Photos from the image-classification dataset "30images" in the GitHub repository LABA-SNU/LeafVision. Its 3 classes are: tomato healthy, tomato leaf mold, tomato yellow leaf curl virus.

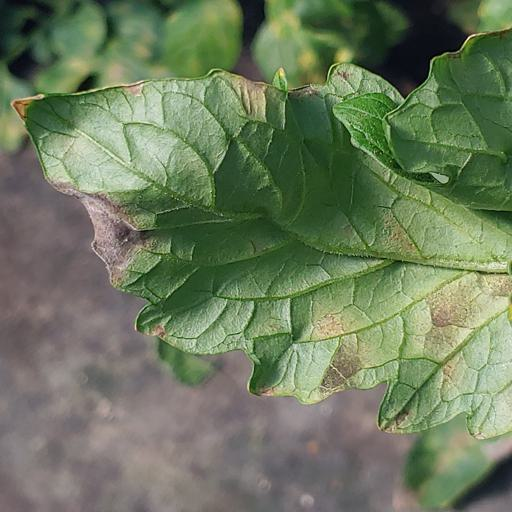
Label: tomato leaf mold

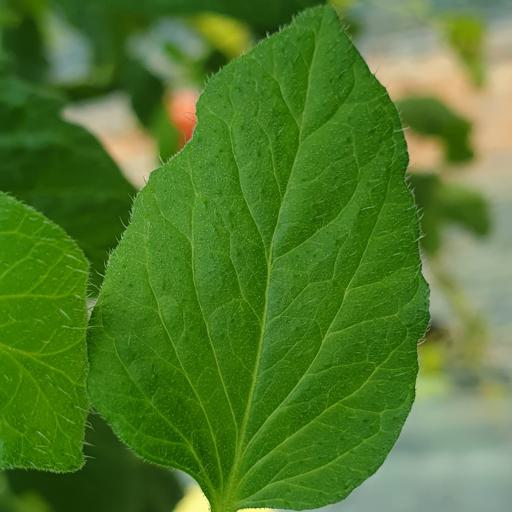
Label: tomato healthy

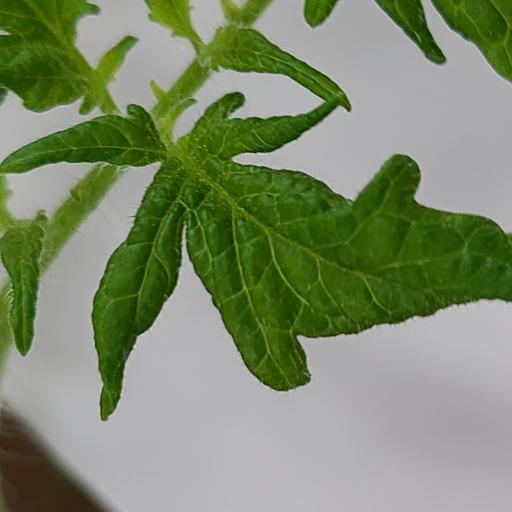
Label: tomato yellow leaf curl virus

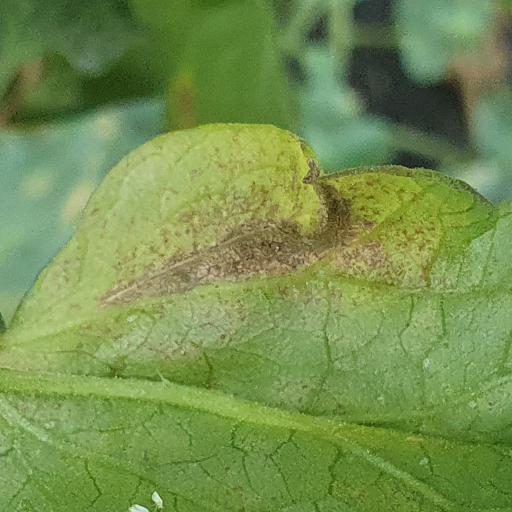
Label: tomato leaf mold

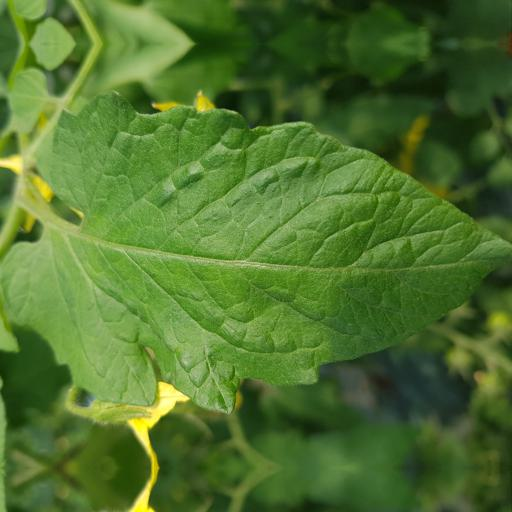
Label: tomato healthy

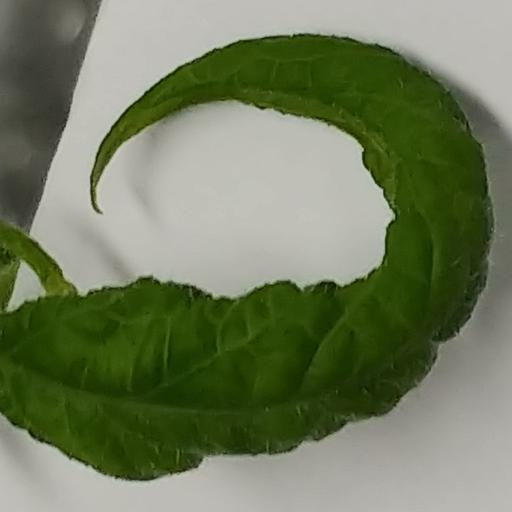
Label: tomato yellow leaf curl virus
